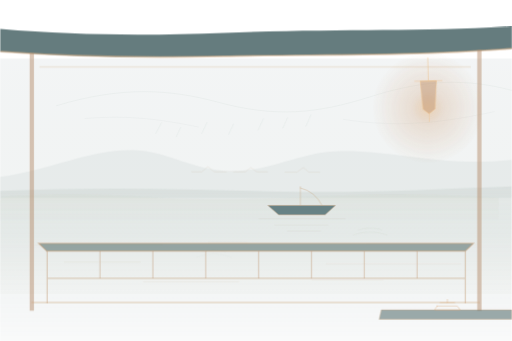
t = 0.00 s
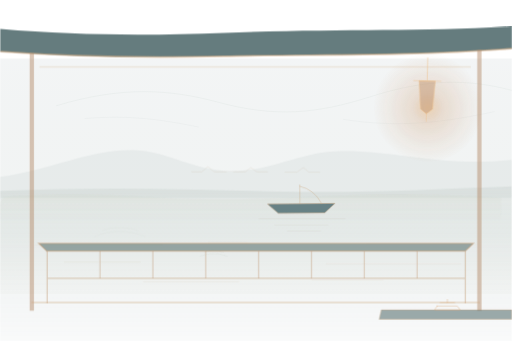
t = 3.60 s
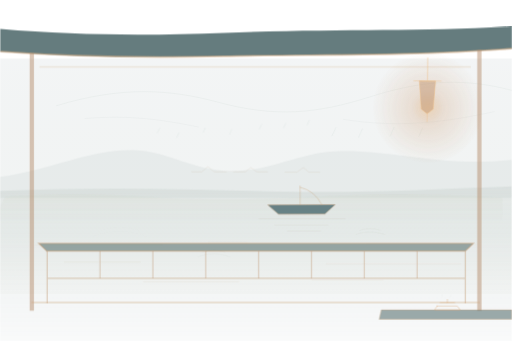
t = 4.73 s
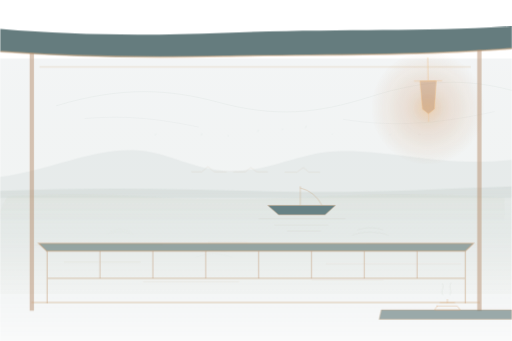
t = 5.85 s
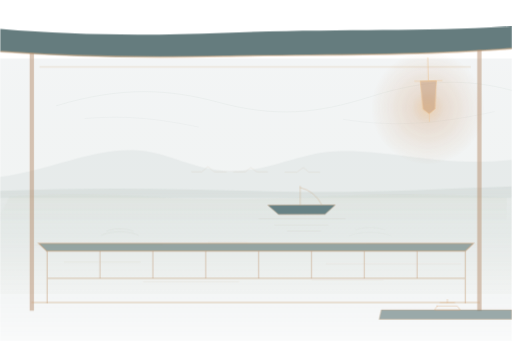
t = 6.98 s
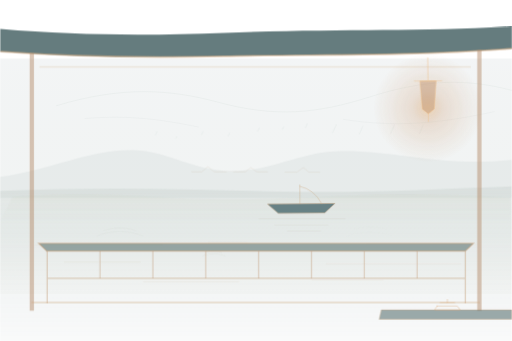
t = 8.33 s

The animated SVG that drew these frames (rendered in a browser with its animation timeline set to each time). Animation: 7 CSS @keyframes rules; frames cover the first 8.32 s, repeats indefinitely.

<svg xmlns="http://www.w3.org/2000/svg" viewBox="0 0 1200 800" fill="none">
    <style>
    .rain path{stroke-dasharray:30 70;animation:rain 2.6s linear infinite}
    .rain path+path{animation-duration:3.1s;animation-delay:-1.2s}
    @keyframes rain{from{stroke-dashoffset:100;transform:translate(0,-6px)}to{stroke-dashoffset:0;transform:translate(-5px,10px)}}
    .glow{transform-origin:1003px 253px;animation:glow 5s ease-in-out infinite}
    @keyframes glow{0%,100%{opacity:.9;transform:scale(1)}30%{opacity:1;transform:scale(1.04)}55%{opacity:.78;transform:scale(.97)}70%{opacity:.95}}
    .lantern{transform-origin:1003px 135px;animation:sway 7s ease-in-out infinite}
    @keyframes sway{0%,100%{transform:rotate(-1.4deg)}50%{transform:rotate(1.4deg)}}
    .boat{animation:bob 6s ease-in-out infinite}
    @keyframes bob{0%,100%{transform:translate(0,0) rotate(0)}50%{transform:translate(-6px,3px) rotate(-.6deg)}}
    .ripple path{transform-box:fill-box;transform-origin:center;animation:ripple 5.5s ease-out infinite}
    .ripple path:nth-child(2){animation-delay:-1.8s}.ripple path:nth-child(3){animation-delay:-3.6s}
    @keyframes ripple{0%{transform:scale(.6);opacity:0}25%{opacity:1}100%{transform:scale(1.35);opacity:0}}
    .mist{animation:mist 18s ease-in-out infinite alternate}
    @keyframes mist{from{transform:translateX(-30px)}to{transform:translateX(30px)}}
    .steam{stroke-dasharray:40;animation:steam 4s ease-in-out infinite}
    @keyframes steam{0%{stroke-dashoffset:40;opacity:0;transform:translateY(4px)}40%{opacity:1}100%{stroke-dashoffset:-40;opacity:0;transform:translateY(-10px)}}
    @media (prefers-reduced-motion:reduce){*{animation:none!important}}
  </style>
  <defs>
    <linearGradient id="sky" x1="0" y1="0" x2="0" y2="1">
      <stop stop-color="#557078" stop-opacity=".07"/>
      <stop offset=".75" stop-color="#aabbb0" stop-opacity=".14"/>
      <stop offset="1" stop-color="#c6c8ac" stop-opacity=".04"/>
    </linearGradient>
    <linearGradient id="lake" x1="0" y1="0" x2="0" y2="1">
      <stop stop-color="#9aaba5" stop-opacity=".16"/>
      <stop offset="1" stop-color="#426269" stop-opacity=".03"/>
    </linearGradient>
    <linearGradient id="mist" x1="0" y1="0" x2="0" y2="1">
      <stop stop-color="#c9d0bc" stop-opacity=".13"/>
      <stop offset="1" stop-color="#c9d0bc" stop-opacity="0"/>
    </linearGradient>
    <radialGradient id="lamplight">
      <stop stop-color="#eac18f" stop-opacity=".63"/>
      <stop offset=".28" stop-color="#cc986c" stop-opacity=".27"/>
      <stop offset="1" stop-color="#cc986c" stop-opacity="0"/>
    </radialGradient>
  </defs>

  <!-- 從二樓亭內望出去：遠岸在雨雲下，湖面是主要的留白。 -->
  <path d="M0 137h1200v553H0z" fill="url(#sky)"/>
  <path d="M132 248c155-47 267-38 376-9 139 38 236 27 357-11 134-43 229-44 335-16" stroke="#a8bdb3" stroke-opacity=".12" stroke-width="2" stroke-linecap="round"/>
  <path d="M199 278c111-9 186 4 266 20m340-18c132 21 236 7 354-18" stroke="#a8bdb3" stroke-opacity=".10" stroke-width="2" stroke-linecap="round"/>
  <g class="rain" stroke="#b6c8bf" stroke-opacity=".16" stroke-width="2" stroke-linecap="round">
    <path d="m378 294-13 25m58-14-10 22m72-34-12 26m74-22-11 24m81-36-12 26m69-29-11 24m66-31-12 27"/>
    <path d="m792 291-12 25m74-22-11 25m85-28-12 27m79-26-11 26"/>
  </g>
  <path d="M0 415c135-21 210-65 313-63 87 3 139 51 237 49 91-2 151-42 236-46 128-6 246 38 414 20v89H0z" fill="#78928d" fill-opacity=".09"/>
  <!-- 對岸屋舍只剩低低的輪廓，讓讀者自己想像城市。 -->
  <path d="M449 403h24l14-12 15 12h29m16 0h28l13-10 13 10h26m41 1h28l15-11 13 11h25" stroke="#c3b499" stroke-opacity=".19" stroke-width="2" stroke-linecap="round" stroke-linejoin="round"/>
  <path d="M0 448c205-9 399-6 595 0 229 7 412-4 605-11v363H0z" fill="url(#lake)"/>
  <path class="mist" d="M33 461c143-8 271-4 373 3 203 12 355-7 531-8 98 0 172 2 263 8v61H0z" fill="url(#mist)"/>

  <!-- 湖上畫舫都已回岸，只有這一艘小船帶走上一盞茶的餘溫。 -->
  <g class="boat"><path d="M628 482h158l-24 22H653l-25-22Z" fill="#31545a" fill-opacity=".69" stroke="#c09b78" stroke-opacity=".50" stroke-width="2" stroke-linejoin="round"/>
  <path d="M704 482v-44m0 3q34 8 51 41" stroke="#c9a47d" stroke-opacity=".41" stroke-width="2" stroke-linecap="round"/></g>
  <path d="M607 513h202m-165 15h124m-94 14h77" stroke="#c8c6ad" stroke-opacity=".18" stroke-width="2" stroke-linecap="round"/>

  <!-- 雨點碰水留下稀疏的同心波紋，景色正在慢慢停下來。 -->
  <g class="ripple" stroke="#bdc9b8" stroke-opacity=".17" stroke-width="2">
    <path d="M246 542c21-8 48-8 69 0m-83 11c29-13 68-13 97 0"/>
    <path d="M838 540c18-7 42-7 60 0m-72 12c25-10 58-10 84 0"/>
    <path d="M477 592c15-6 33-6 48 0m-58 10c22-9 46-9 68 0"/>
  </g>
  <path d="M83 574h297m108-5h91m280 4h260M150 615h179m436 4h315M336 661h224m171-3h167" stroke="#d4ba98" stroke-opacity=".12" stroke-width="2" stroke-linecap="round"/>

  <!-- 前景是二樓亭閣的屋簷、立柱與欄杆：它們只替「景」裝框。 -->
  <path d="M0 68c177 15 345 16 525 9 264-10 449-2 675-15v52c-255 19-466 13-676 18-185 4-345 2-524-11V68Z" fill="#244548" fill-opacity=".70"/>
  <path d="M0 121c180 13 340 15 524 11 210-5 421 1 676-18" stroke="#d1aa81" stroke-opacity=".55" stroke-width="4"/>
  <path d="M74 125v604m1050-612v612" stroke="#b68f70" stroke-opacity=".51" stroke-width="10"/>
  <path d="M92 157h1012" stroke="#d4af88" stroke-opacity=".23" stroke-width="3"/>
  <path d="M90 571h1020l-19 18H109l-19-18Z" fill="#3f5c59" fill-opacity=".49" stroke="#c8a27d" stroke-opacity=".54" stroke-width="3"/>
  <path d="M110 589v123m981-123v123M110 653h981" stroke="#c09c79" stroke-opacity=".45" stroke-width="3"/>
  <path d="M234 589v64m124-64v64m124-64v64m124-64v64m124-64v64m124-64v64m124-64v64" stroke="#c09c79" stroke-opacity=".39" stroke-width="3"/>
  <path d="M73 710h1052" stroke="#d0ad86" stroke-opacity=".36" stroke-width="4"/>

  <!-- 一盞亭內的燈與桌角，說明觀景的人剛剛還在這裡。 -->
  <circle class="glow" cx="1003" cy="253" r="132" fill="url(#lamplight)"/>
  <g class="lantern"><path d="M1003 135v55m-19 0h38l-5 66-14 11-14-11-5-66Z" fill="#bd895f" fill-opacity=".43" stroke="#edc291" stroke-opacity=".62" stroke-width="2" stroke-linejoin="round"/>
  <path d="M971 190h64m-32 75v20" stroke="#edc291" stroke-opacity=".53" stroke-width="2" stroke-linecap="round"/></g>
  <path d="M894 727h306v22H889z" fill="#3b5958" fill-opacity=".49" stroke="#c69f78" stroke-opacity=".38" stroke-width="2"/>
  <path d="M1025 718h47l7 9h-60l6-9Zm7-8h34m-17-8v8" stroke="#ddad82" stroke-opacity=".48" stroke-width="2" stroke-linecap="round" stroke-linejoin="round"/>
  <path class="steam" d="M1038 694c-7-10 6-16-1-26m18 26c7-10-5-17 2-28" stroke="#c9d3c7" stroke-opacity=".24" stroke-width="2" stroke-linecap="round"/>
</svg>
